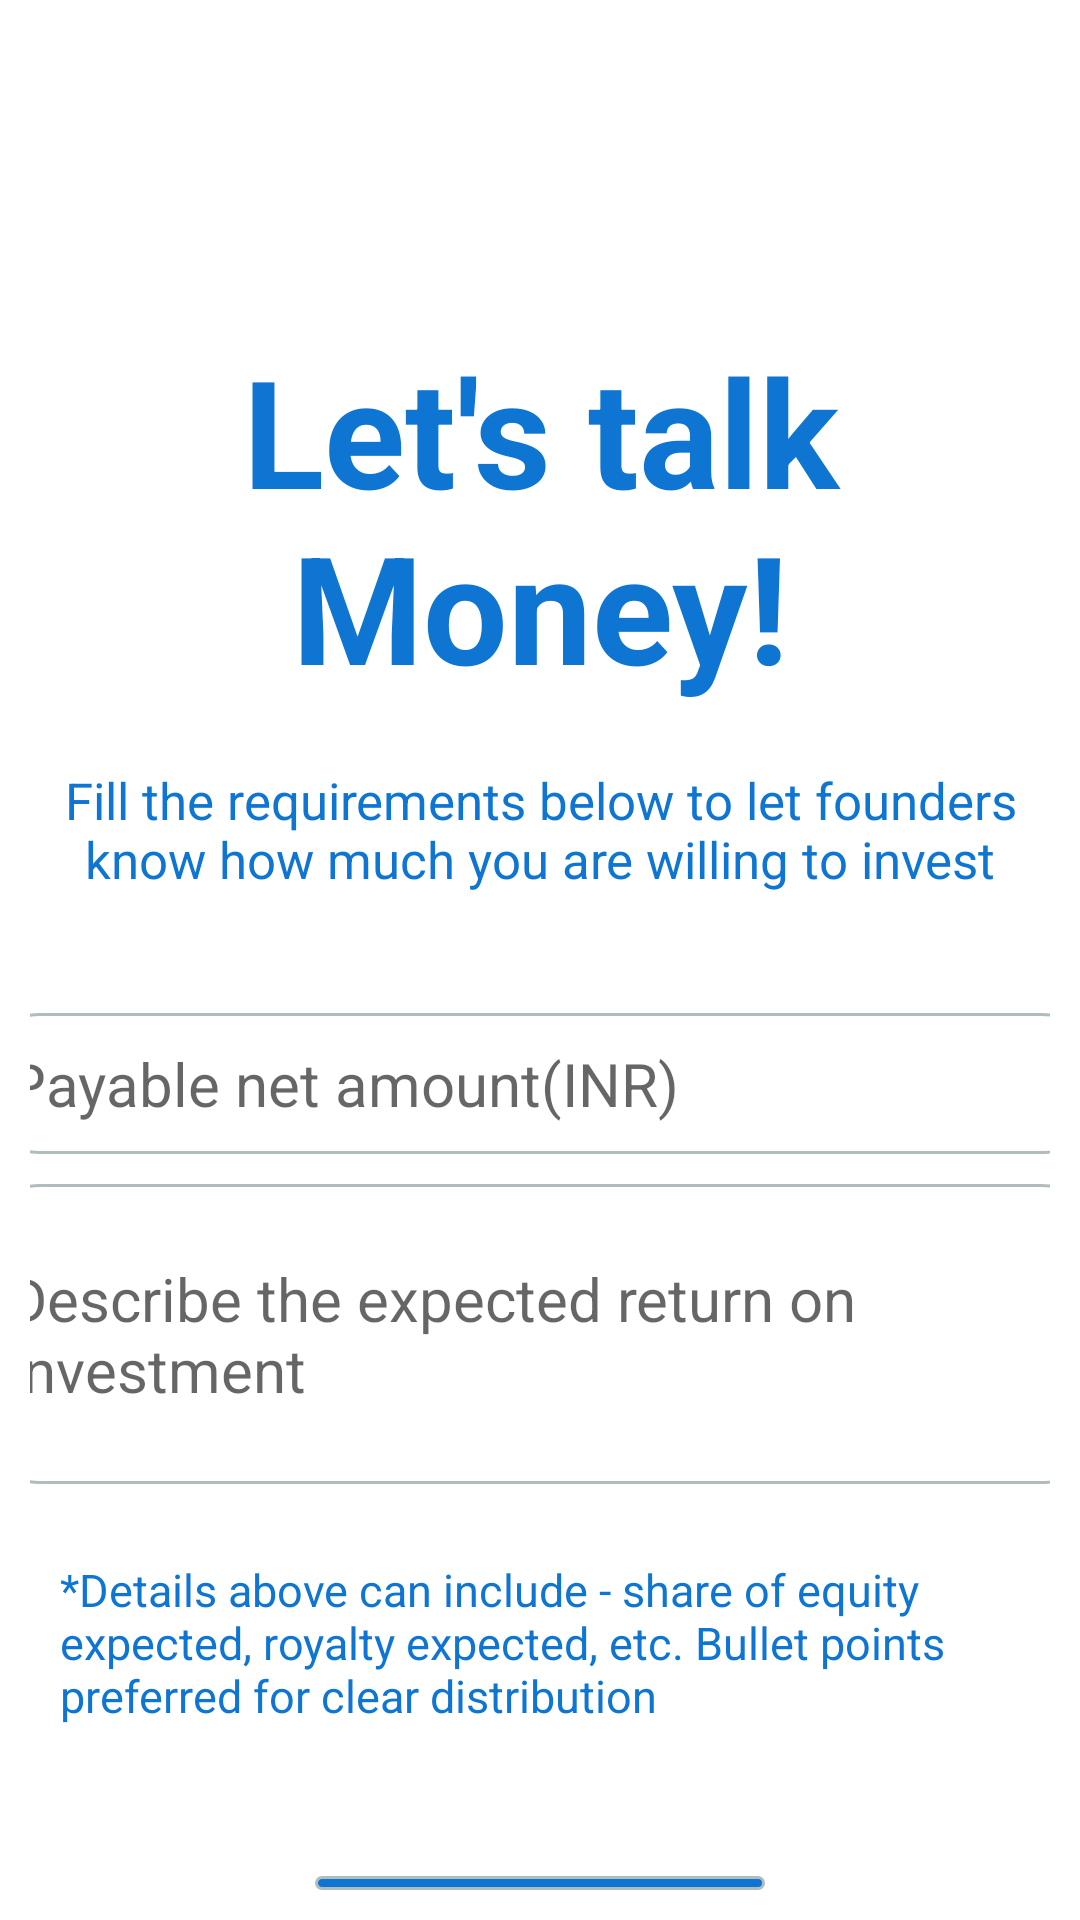

Reconstruct the res/layout file that produces this screen, plus the resources it refers to.
<!-- AndroidManifest.xml: application theme AppTheme -->
<!-- res/layout/activity_funder_register_3.xml -->
<?xml version="1.0" encoding="utf-8"?>
<LinearLayout xmlns:android="http://schemas.android.com/apk/res/android"
    xmlns:app="http://schemas.android.com/apk/res-auto"
    xmlns:tools="http://schemas.android.com/tools"
    android:layout_width="match_parent"
    android:layout_height="match_parent"
    tools:context=".FunderRegisterActivity3"
    android:orientation="vertical"
    android:padding="10dp">

    <TextView
        android:id="@+id/talkMoneyFunderTV"
        android:layout_width="match_parent"
        android:layout_height="wrap_content"
        android:text="@string/letsTalkMoney"
        android:textSize="50sp"
        android:textStyle="bold"
        android:gravity="center"
        android:layout_marginTop="100dp"
        android:textColor="@color/textBlue"/>

    <TextView
        android:id="@+id/fillReqFunderTV"
        android:layout_width="match_parent"
        android:layout_height="wrap_content"
        android:text="@string/fillReqBelowFunder"
        android:textColor="@color/textBlue"
        android:gravity="center"
        android:textSize="17sp"
        android:layout_marginTop="20dp" />

    <com.google.android.material.textfield.TextInputEditText
        android:id="@+id/payableAmtET"
        android:layout_width="375dp"
        android:layout_height="wrap_content"
        android:layout_marginTop="40dp"
        android:layout_gravity="center"
        android:background="@drawable/rounded_white_bg"
        android:padding="10dp"
        android:inputType="number"
        android:hint="@string/payableAmt"
        android:textSize="20sp"/>

    <com.google.android.material.textfield.TextInputEditText
        android:id="@+id/returnonInvestmentET"
        android:layout_width="375dp"
        android:layout_height="100dp"
        android:layout_marginTop="10dp"
        android:layout_gravity="center"
        android:background="@drawable/rounded_white_bg"
        android:padding="10dp"
        android:hint="@string/returnInv"
        android:textSize="20sp"/>

    <TextView
        android:id="@+id/detailsAboveFunderTV"
        android:layout_width="wrap_content"
        android:layout_height="wrap_content"
        android:textColor="@color/textBlue"
        android:layout_marginTop="15dp"
        android:padding="10dp"
        android:text="@string/detAboveFunder"
        android:textSize="15sp"/>

    <TextView
        android:id="@+id/finishRegFunder"
        android:layout_width="150dp"
        android:layout_height="wrap_content"
        android:background="@drawable/rounded_blue_bg"
        android:padding="10dp"
        android:text="@string/finish"
        android:textSize="25sp"
        android:textColor="#ffffff"
        android:textStyle="bold"
        android:layout_gravity="center"
        android:gravity="center"
        android:layout_marginTop="40dp"/>

</LinearLayout>
<!-- resources referenced by this layout -->
<resources>
  <color name="textBlue">#0E75D3</color>
  <!-- drawable rounded_blue_bg (drawable-v24) -->
  <?xml version="1.0" encoding="UTF-8"?>
  <shape xmlns:android="http://schemas.android.com/apk/res/android">
      <solid android:color="#0E75D3"/>
      <stroke android:width="1dp" android:color="#B1BCBE" />
      <corners android:radius="30dp"/>
  </shape>
  <!-- drawable rounded_white_bg (drawable-v24) -->
  <?xml version="1.0" encoding="UTF-8"?>
  <shape xmlns:android="http://schemas.android.com/apk/res/android">
      <solid android:color="#ffffff"/>
      <stroke android:width="1dp" android:color="#B1BCBE" />
      <corners android:radius="20dp"/>
  </shape>
  <string name="detAboveFunder">*Details above can include - share of equity expected, royalty expected, etc. Bullet points preferred for clear distribution</string>
  <string name="fillReqBelowFunder">Fill the requirements below to let founders know how much you are willing to invest</string>
  <string name="finish">Finish</string>
  <string name="letsTalkMoney">Let\'s talk Money!</string>
  <string name="payableAmt">Payable net amount(INR)</string>
  <string name="returnInv">Describe the expected return on investment</string>
  <style name="AppTheme" parent="Theme.MaterialComponents.Light.NoActionBar">
      
      <item name="colorPrimary">@color/colorPrimary</item>
      <item name="colorPrimaryDark">@color/colorPrimaryDark</item>
      <item name="colorAccent">@color/colorAccent</item>
  </style>
  <color name="colorPrimary">#3F51B5</color>
  <color name="colorPrimaryDark">#303F9F</color>
  <color name="colorAccent">#FF4081</color>
</resources>
